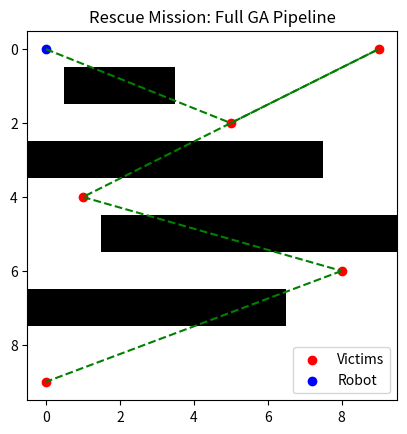

This figure's Python source:
import numpy as np
import matplotlib.pyplot as plt
import random

# 1. Environment & Setup
grid = np.zeros((10, 10))
grid[1, 1:4] = 1; grid[3, 0:8] = 1; grid[5, 2:10] = 1; grid[7, 0:7] = 1
robot_pos = (0, 0)
victims = [(0, 9), (2, 5), (4, 1), (6, 8), (9, 0)]
all_points = [robot_pos] + victims 

# 2. Search Task: BFS Distance Matrix
def get_bfs_distance(start, end, grid):
    queue = [(start, 0)]
    visited = {start}
    while queue:
        (curr_x, curr_y), dist = queue.pop(0)
        if (curr_x, curr_y) == end: return dist
        for dx, dy in [(0,1), (0,-1), (1,0), (-1,0)]:
            nx, ny = curr_x + dx, curr_y + dy
            if 0 <= nx < 10 and 0 <= ny < 10 and grid[nx, ny] == 0 and (nx, ny) not in visited:
                visited.add((nx, ny))
                queue.append(((nx, ny), dist + 1))
    return float('inf')

dist_matrix = np.zeros((6, 6))
for i in range(6):
    for j in range(6):
        dist_matrix[i, j] = get_bfs_distance(all_points[i], all_points[j], grid)

def calculate_fitness(chromosome):
    total_dist = dist_matrix[0, chromosome[0]]
    for i in range(len(chromosome)-1):
        total_dist += dist_matrix[chromosome[i], chromosome[i+1]]
    return total_dist

# --- GA Operators ---

def ordered_crossover(p1, p2):
    # Special crossover for permutations to avoid duplicates
    size = len(p1)
    start, end = sorted(random.sample(range(size), 2))
    child = [None] * size
    child[start:end] = p1[start:end]
    p2_remaining = [item for item in p2 if item not in child]
    idx = 0
    for i in range(size):
        if child[i] is None:
            child[i] = p2_remaining[idx]
            idx += 1
    return child

def swap_mutation(chromosome):
    # Optimization Technique: Inorder Mutation
    idx1, idx2 = random.sample(range(len(chromosome)), 2)
    chromosome[idx1], chromosome[idx2] = chromosome[idx2], chromosome[idx1]
    return chromosome

def evolve_ga():
    population = [random.sample([1, 2, 3, 4, 5], 5) for _ in range(20)]
    for generation in range(100):
        population = sorted(population, key=lambda x: calculate_fitness(x))
        new_gen = population[:2] # Elitism: keep best 2
        while len(new_gen) < 20:
            # Selection
            parent1, parent2 = random.sample(population[:10], 2)
            # Crossover
            if random.random() < 0.8: # Crossover Rate 80%
                child = ordered_crossover(parent1, parent2)
            else:
                child = parent1[:]
            # Mutation
            if random.random() < 0.2: # Mutation Rate 20%
                child = swap_mutation(child)
            new_gen.append(child)
        population = new_gen
    return population[0]

# 4. Results & Visualization
best_order = evolve_ga()
print(f"Optimal Order: {best_order}")
print(f"Total Steps: {calculate_fitness(best_order)}")

plt.imshow(grid, cmap='binary')
plt.scatter([p[1] for p in victims], [p[0] for p in victims], color='red', label='Victims')
plt.scatter(robot_pos[1], robot_pos[0], color='blue', label='Robot')
path_coords = [robot_pos] + [victims[i-1] for i in best_order]
for i in range(len(path_coords)-1):
    p1, p2 = path_coords[i], path_coords[i+1]
    plt.plot([p1[1], p2[1]], [p1[0], p2[0]], 'g--')
plt.legend(); plt.title("Rescue Mission: Full GA Pipeline"); plt.show()
